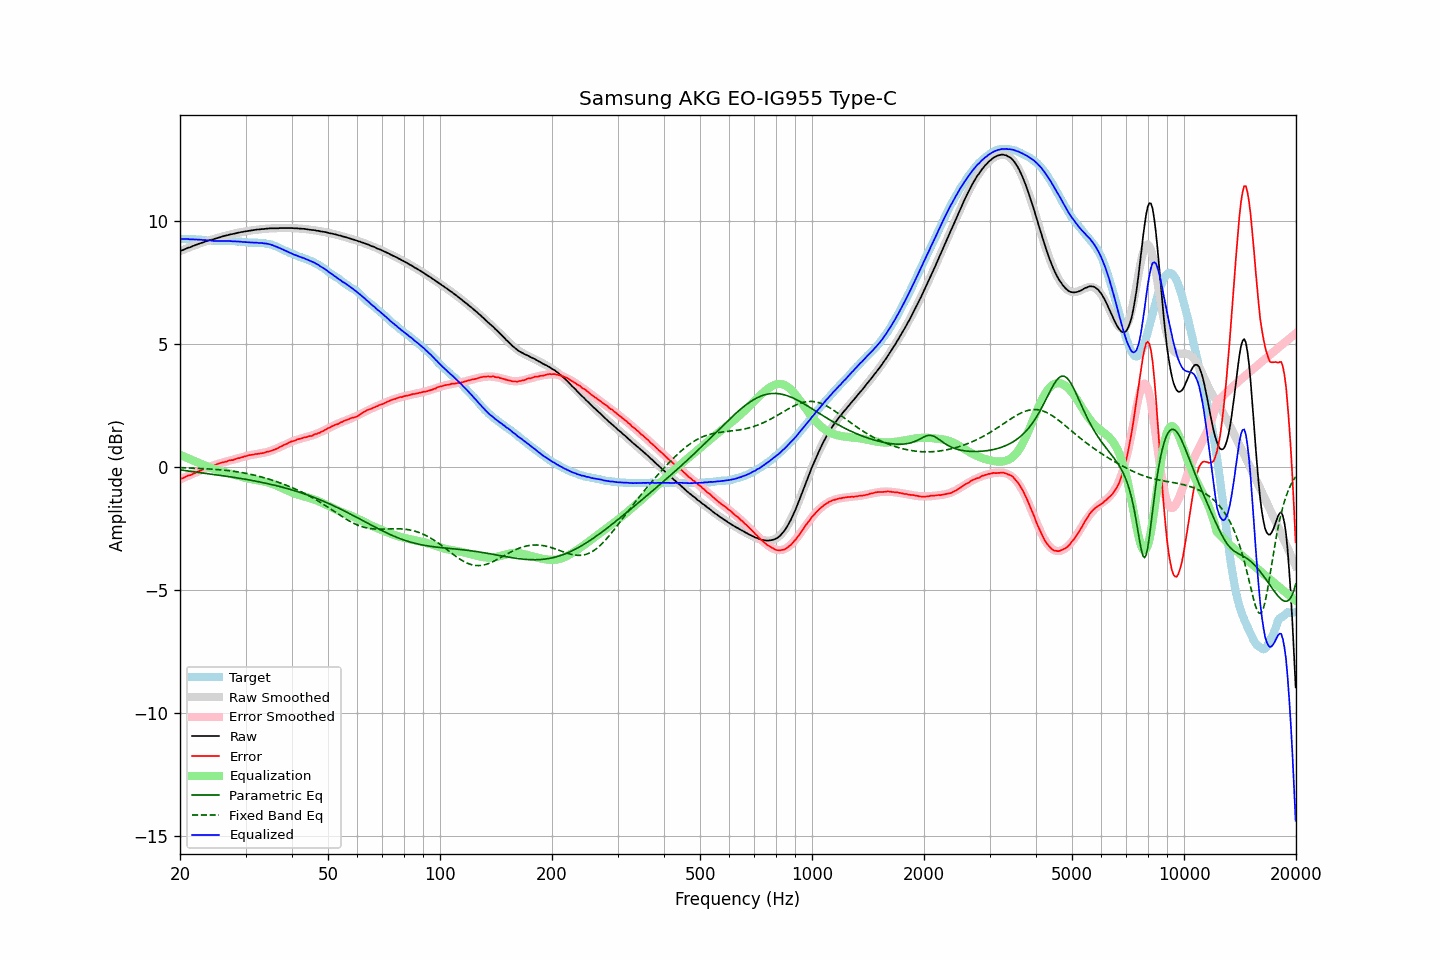

Data behind this chart, as committed beside it:
frequency, raw, error, smoothed, error_smoothed, equalization, parametric_eq, fixed_band_eq, equalized_raw, equalized_smoothed, target
20.00, 8.79, -0.50, 8.78, -0.50, 0.50, -0.11, -0.02, 9.29, 9.29, 9.28
20.20, 8.82, -0.47, 8.81, -0.47, 0.47, -0.12, -0.03, 9.29, 9.28, 9.28
20.40, 8.84, -0.45, 8.84, -0.44, 0.44, -0.13, -0.03, 9.28, 9.28, 9.28
20.61, 8.87, -0.42, 8.87, -0.41, 0.41, -0.14, -0.03, 9.28, 9.28, 9.28
20.81, 8.90, -0.38, 8.89, -0.38, 0.38, -0.15, -0.03, 9.28, 9.28, 9.27
21.02, 8.93, -0.35, 8.92, -0.36, 0.36, -0.16, -0.04, 9.28, 9.28, 9.27
21.23, 8.94, -0.34, 8.95, -0.33, 0.33, -0.17, -0.04, 9.26, 9.27, 9.27
21.44, 8.97, -0.32, 8.97, -0.30, 0.30, -0.18, -0.04, 9.27, 9.27, 9.28
21.66, 9.00, -0.28, 9.00, -0.27, 0.27, -0.19, -0.04, 9.27, 9.27, 9.27
21.87, 9.02, -0.26, 9.02, -0.24, 0.24, -0.20, -0.05, 9.26, 9.27, 9.27
22.09, 9.05, -0.22, 9.05, -0.22, 0.22, -0.21, -0.05, 9.26, 9.26, 9.26
22.31, 9.07, -0.20, 9.07, -0.19, 0.19, -0.21, -0.05, 9.26, 9.26, 9.26
22.54, 9.10, -0.16, 9.09, -0.16, 0.16, -0.22, -0.06, 9.26, 9.25, 9.25
22.76, 9.12, -0.14, 9.12, -0.13, 0.13, -0.23, -0.06, 9.25, 9.25, 9.25
22.99, 9.14, -0.11, 9.14, -0.11, 0.11, -0.24, -0.06, 9.24, 9.24, 9.24
23.22, 9.16, -0.08, 9.16, -0.08, 0.08, -0.25, -0.07, 9.24, 9.24, 9.23
23.45, 9.19, -0.05, 9.18, -0.05, 0.05, -0.26, -0.07, 9.24, 9.23, 9.23
23.69, 9.21, -0.02, 9.20, -0.02, 0.02, -0.27, -0.07, 9.23, 9.23, 9.22
23.92, 9.23, 0.01, 9.22, 0.00, -0.00, -0.28, -0.08, 9.22, 9.22, 9.21
24.16, 9.25, 0.03, 9.24, 0.03, -0.03, -0.28, -0.08, 9.22, 9.22, 9.21
24.40, 9.26, 0.04, 9.26, 0.05, -0.05, -0.29, -0.09, 9.21, 9.21, 9.21
24.65, 9.28, 0.06, 9.28, 0.07, -0.07, -0.30, -0.09, 9.20, 9.21, 9.21
24.89, 9.30, 0.08, 9.30, 0.10, -0.10, -0.31, -0.10, 9.20, 9.21, 9.21
25.14, 9.32, 0.11, 9.32, 0.12, -0.12, -0.32, -0.10, 9.20, 9.20, 9.20
25.39, 9.34, 0.14, 9.34, 0.14, -0.14, -0.33, -0.11, 9.20, 9.20, 9.19
25.65, 9.36, 0.16, 9.36, 0.16, -0.16, -0.34, -0.11, 9.20, 9.20, 9.19
25.91, 9.38, 0.18, 9.38, 0.18, -0.18, -0.35, -0.12, 9.20, 9.20, 9.19
26.16, 9.40, 0.19, 9.39, 0.19, -0.19, -0.36, -0.12, 9.20, 9.20, 9.20
26.43, 9.42, 0.21, 9.41, 0.21, -0.21, -0.37, -0.13, 9.20, 9.20, 9.20
26.69, 9.43, 0.22, 9.43, 0.23, -0.23, -0.38, -0.14, 9.20, 9.20, 9.20
26.96, 9.45, 0.25, 9.45, 0.25, -0.25, -0.38, -0.14, 9.20, 9.20, 9.19
27.23, 9.47, 0.27, 9.46, 0.27, -0.27, -0.39, -0.15, 9.20, 9.20, 9.19
27.50, 9.48, 0.28, 9.48, 0.28, -0.28, -0.40, -0.16, 9.19, 9.19, 9.19
27.77, 9.49, 0.28, 9.49, 0.30, -0.30, -0.41, -0.17, 9.19, 9.19, 9.20
28.05, 9.51, 0.31, 9.51, 0.32, -0.32, -0.42, -0.18, 9.19, 9.19, 9.19
28.33, 9.52, 0.33, 9.52, 0.34, -0.34, -0.43, -0.19, 9.18, 9.18, 9.18
28.62, 9.54, 0.36, 9.53, 0.35, -0.35, -0.45, -0.20, 9.18, 9.18, 9.17
28.90, 9.55, 0.36, 9.55, 0.37, -0.37, -0.46, -0.21, 9.17, 9.17, 9.18
29.19, 9.57, 0.39, 9.56, 0.39, -0.39, -0.47, -0.22, 9.17, 9.17, 9.17
29.48, 9.57, 0.40, 9.57, 0.41, -0.41, -0.48, -0.23, 9.16, 9.16, 9.16
29.78, 9.59, 0.43, 9.58, 0.43, -0.43, -0.49, -0.24, 9.16, 9.16, 9.15
30.08, 9.60, 0.44, 9.60, 0.44, -0.44, -0.50, -0.25, 9.15, 9.15, 9.15
30.38, 9.61, 0.46, 9.61, 0.46, -0.46, -0.51, -0.27, 9.15, 9.15, 9.14
30.68, 9.62, 0.48, 9.62, 0.47, -0.47, -0.52, -0.28, 9.14, 9.14, 9.13
30.99, 9.63, 0.49, 9.63, 0.49, -0.49, -0.54, -0.30, 9.14, 9.14, 9.13
31.30, 9.64, 0.50, 9.64, 0.50, -0.50, -0.55, -0.31, 9.14, 9.14, 9.13
31.61, 9.65, 0.51, 9.65, 0.51, -0.51, -0.56, -0.33, 9.13, 9.13, 9.13
31.93, 9.66, 0.53, 9.65, 0.52, -0.52, -0.57, -0.34, 9.13, 9.13, 9.12
32.24, 9.67, 0.53, 9.66, 0.54, -0.54, -0.58, -0.36, 9.13, 9.13, 9.13
32.57, 9.67, 0.54, 9.67, 0.55, -0.55, -0.60, -0.37, 9.12, 9.13, 9.12
32.89, 9.68, 0.55, 9.68, 0.56, -0.56, -0.61, -0.39, 9.12, 9.12, 9.12
33.22, 9.69, 0.56, 9.69, 0.57, -0.57, -0.62, -0.41, 9.12, 9.12, 9.12
33.55, 9.69, 0.57, 9.69, 0.58, -0.58, -0.64, -0.43, 9.10, 9.11, 9.11
33.89, 9.70, 0.59, 9.70, 0.60, -0.60, -0.65, -0.45, 9.10, 9.10, 9.10
34.23, 9.71, 0.62, 9.70, 0.61, -0.61, -0.67, -0.47, 9.09, 9.09, 9.08
34.57, 9.71, 0.62, 9.71, 0.63, -0.63, -0.68, -0.49, 9.08, 9.08, 9.08
34.92, 9.72, 0.65, 9.71, 0.65, -0.65, -0.70, -0.51, 9.07, 9.06, 9.06
35.27, 9.72, 0.66, 9.71, 0.67, -0.67, -0.71, -0.53, 9.04, 9.04, 9.05
35.62, 9.72, 0.69, 9.72, 0.70, -0.70, -0.73, -0.55, 9.02, 9.02, 9.02
35.97, 9.72, 0.71, 9.72, 0.72, -0.72, -0.74, -0.57, 8.99, 9.00, 9.00
... 635 more rows
